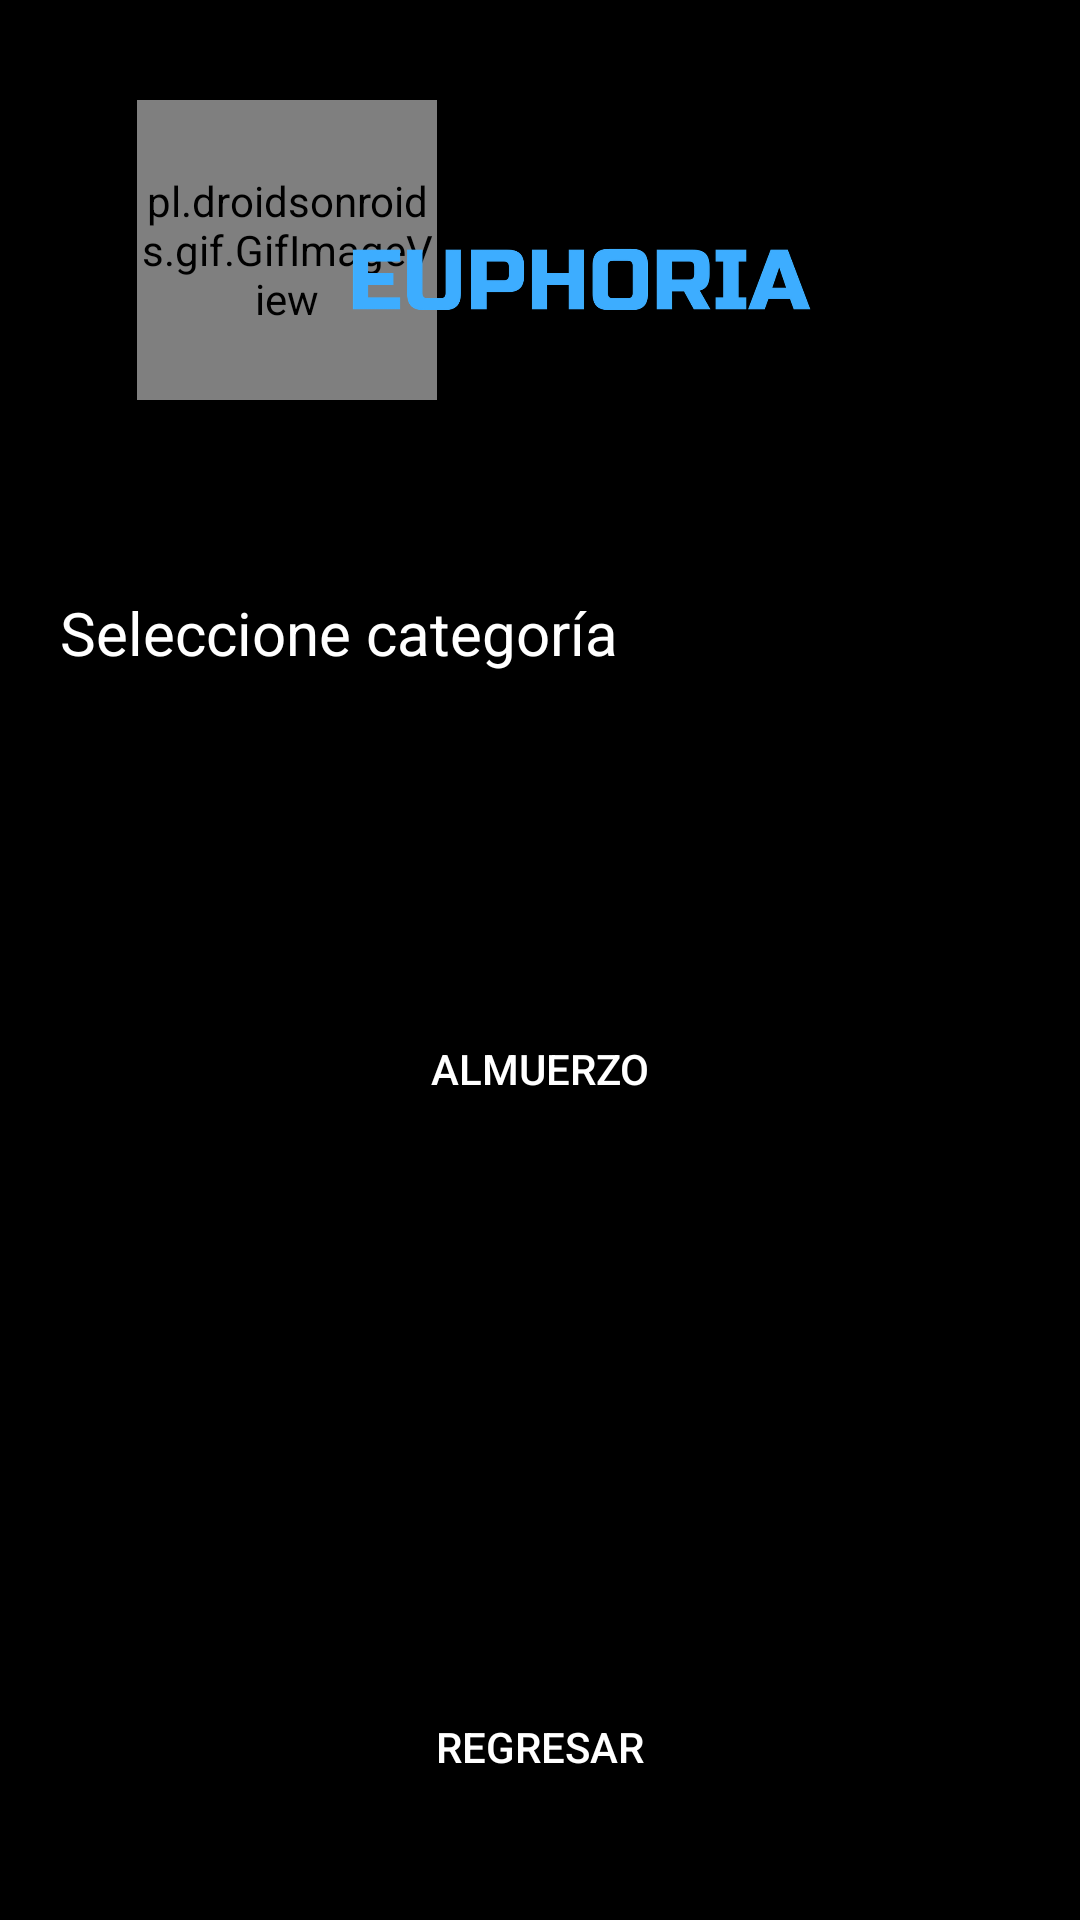

Produce the Android XML layout that renders to this screen, including the resource entries it uses.
<!-- AndroidManifest.xml: application theme AppTheme -->
<!-- res/layout/activity_daytime.xml -->
<?xml version="1.0" encoding="utf-8"?>
<RelativeLayout xmlns:android="http://schemas.android.com/apk/res/android"
    xmlns:app="http://schemas.android.com/apk/res-auto"
    xmlns:tools="http://schemas.android.com/tools"
    android:layout_width="match_parent"
    android:layout_height="match_parent"
    tools:context=".Daytime">

    <ImageView
        android:layout_width="match_parent"
        android:layout_height="match_parent"
        android:background="#000103"
        android:scaleType="centerCrop"/>

    <LinearLayout
        android:layout_width="match_parent"
        android:orientation="vertical"
        android:background="#d8000000"
        android:gravity="center"
        android:layout_height="match_parent">

        <LinearLayout
            android:layout_width="match_parent"
            android:layout_height="wrap_content"
            android:orientation="horizontal"
            android:layout_marginRight="20dp"
            android:layout_marginLeft="20dp"
            android:layout_marginBottom="15dp"
            android:gravity="center" >

            <pl.droidsonroids.gif.GifImageView
                android:layout_width="100dp"
                android:layout_height="100dp"
                android:layout_gravity="fill_vertical"
                android:layout_marginLeft="50dp"
                android:layout_marginRight="-10dp"
                android:src="@drawable/giflame" />

            <ImageView
                android:layout_width="243dp"
                android:layout_height="134dp"
                android:layout_gravity="center"
                android:layout_marginBottom="15dp"
                android:src="@drawable/textologo"
                android:layout_marginLeft="-65dp"
                android:layout_marginRight="50dp"/>

        </LinearLayout>
        <TextView
            android:layout_width="match_parent"
            android:layout_height="wrap_content"
            android:text="Seleccione categoría"
            android:textSize="20dp"
            android:textColor="@color/white"
            android:layout_marginLeft="20dp"
            android:layout_marginRight="20dp"/>
        <Button
            android:layout_width="match_parent"
            android:layout_height="wrap_content"
            android:id="@+id/desayuno"
            android:text="Desayuno"
            android:textColor="@color/black"
            android:background="@drawable/btn_fondo_color"
            android:layout_marginRight="20dp"
            android:layout_marginLeft="20dp"
            android:layout_marginTop="30dp"/>
        <Button
            android:layout_width="match_parent"
            android:layout_height="wrap_content"
            android:id="@+id/almuerzo"
            android:text="Almuerzo"
            android:textColor="@color/white"
            android:background="@drawable/btn_salir"
            android:layout_marginRight="20dp"
            android:layout_marginLeft="20dp"
            android:layout_marginTop="30dp"/>
        <Button
            android:layout_width="match_parent"
            android:layout_height="wrap_content"
            android:id="@+id/cena"
            android:text="Cena"
            android:textColor="@color/black"
            android:background="@drawable/btn_fondo_color"
            android:layout_marginRight="20dp"
            android:layout_marginLeft="20dp"
            android:layout_marginTop="30dp"/>
        <Button
            android:layout_width="match_parent"
            android:layout_height="wrap_content"
            android:id="@+id/atrass"
            android:text="Regresar"
            android:textColor="@color/white"
            android:background="@android:color/transparent"
            android:layout_marginRight="20dp"
            android:layout_marginLeft="20dp"
            android:layout_marginTop="100dp"/>
    </LinearLayout>
</RelativeLayout>
<!-- resources referenced by this layout -->
<resources>
  <!-- drawable giflame: gif bitmap (drawable-v24, 196111 bytes) -->
  <!-- drawable textologo: png bitmap (drawable-v24, 30632 bytes) -->
  <style name="AppTheme" parent="Theme.AppCompat.Light.NoActionBar">
      
      <item name="colorPrimary">@color/colorPrimary</item>
      <item name="colorPrimaryDark">@color/colorPrimaryDark</item>
      <item name="colorAccent">@color/colorAccent</item>
  </style>
  <!-- not gathered from this repository: default colours our renderer supplied (Android Studio template values) -->
  <color name="black">#FF000000</color>
  <color name="white">#FFFFFFFF</color>
  <color name="colorPrimary">#FF6200EE</color>
  <color name="colorPrimaryDark">#FF3700B3</color>
  <color name="colorAccent">#FF03DAC5</color>
</resources>
